Run: headless pygame with SDL's dummy video driver; simulated clock (each Clock.tick advances the game by its frame time, no real sleeping); random seed 0; keys injected as events and as key.get_pressed() state; no mouse input.
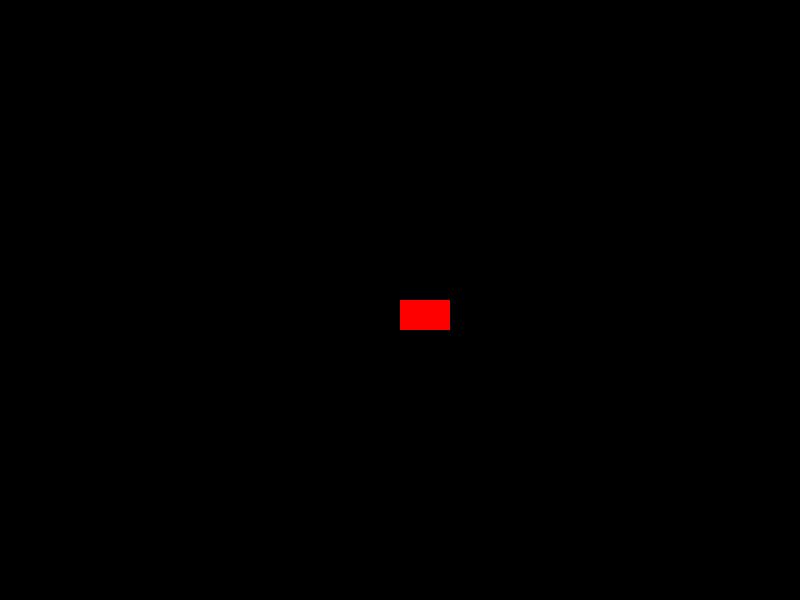
Frame 1 of 4 · flips 1–60 · no input
Frame 2 of 4 · flips 61–180 · tapped SPACE, RETURN · held RIGHT (→), D · screen unchanged from frame 1, image omitted
Frame 3 of 4 · flips 181–300 · held DOWN (↓), S · screen unchanged from frame 2, image omitted
Frame 4 of 4 · flips 301–420 · held LEFT (←), A, UP (↑), W · screen unchanged from frame 3, image omitted

The pygame program that drew these frames:

import pygame

# Initialize Pygame
pygame.init()

# Set up the game window
WIDTH, HEIGHT = 800, 600
screen = pygame.display.set_mode((WIDTH, HEIGHT))
pygame.display.set_caption("My First Tron Game")

# Main game loop
running = True
while running:
    for event in pygame.event.get():
        if event.type == pygame.QUIT:
            running = False

    # Fill the screen with a color (RGB)
    screen.fill((0, 0, 0))  # Black background

    # Draw a simple shape (a rectangle)
    pygame.draw.rect(screen, (255, 0, 0), (400, 300, 50, 30))  # Red rectangle

    # Update the display
    pygame.display.flip()

# Quit Pygame
pygame.quit()
